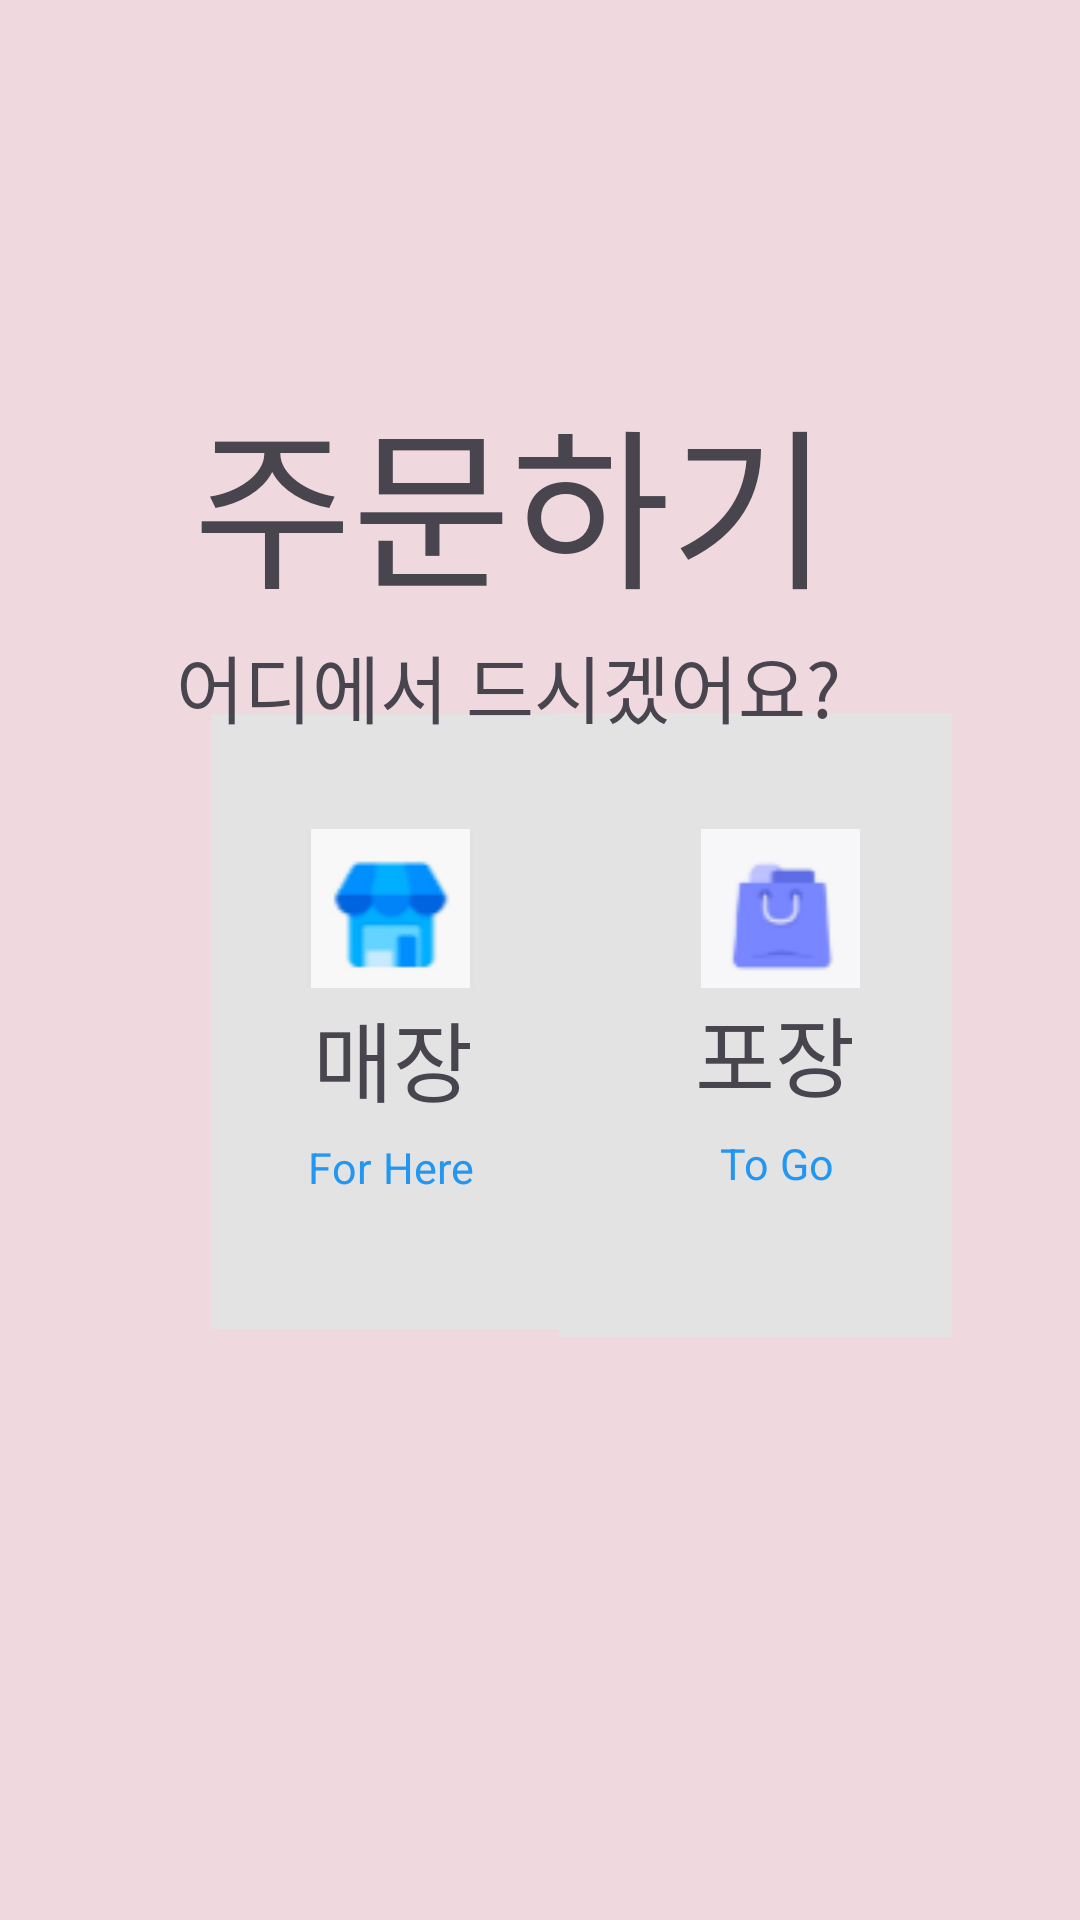

Layout XML and referenced resources for this Android screen:
<!-- AndroidManifest.xml: application theme Theme.ProJect2 -->
<!-- res/layout/activity_main_project.xml -->
<?xml version="1.0" encoding="utf-8"?>
<androidx.constraintlayout.widget.ConstraintLayout xmlns:android="http://schemas.android.com/apk/res/android"
    xmlns:app="http://schemas.android.com/apk/res-auto"
    xmlns:tools="http://schemas.android.com/tools"
    android:layout_width="match_parent"
    android:layout_height="match_parent"
    android:background="#EFD9DF"
    android:orientation="vertical">

    <TextView
        android:id="@+id/textView11"
        android:layout_width="242dp"
        android:layout_height="96dp"
        android:text="주문하기"
        android:textSize="28pt"
        app:layout_constraintBottom_toBottomOf="parent"
        app:layout_constraintEnd_toEndOf="parent"
        app:layout_constraintHorizontal_bias="0.544"
        app:layout_constraintStart_toStartOf="parent"
        app:layout_constraintTop_toTopOf="parent"
        app:layout_constraintVertical_bias="0.229" />

    <ImageButton
        android:id="@+id/ToGoButton"
        android:layout_width="131dp"
        android:layout_height="208dp"
        android:onClick="TakeOutClicked"
        app:layout_constraintBottom_toBottomOf="parent"
        app:layout_constraintEnd_toEndOf="parent"
        app:layout_constraintHorizontal_bias="0.814"
        app:layout_constraintStart_toStartOf="parent"
        app:layout_constraintTop_toTopOf="parent"
        app:layout_constraintVertical_bias="0.55"
        app:srcCompat="@drawable/image" />

    <TextView
        android:id="@+id/textView15"
        android:layout_width="72dp"
        android:layout_height="43dp"
        android:gravity="center"
        android:text="포장"
        android:textSize="14pt"
        app:layout_constraintBottom_toBottomOf="parent"
        app:layout_constraintEnd_toEndOf="parent"
        app:layout_constraintHorizontal_bias="0.772"
        app:layout_constraintStart_toStartOf="parent"
        app:layout_constraintTop_toTopOf="parent"
        app:layout_constraintVertical_bias="0.552" />

    <ImageView
        android:id="@+id/imageView5"
        android:layout_width="56dp"
        android:layout_height="53dp"
        app:layout_constraintBottom_toBottomOf="parent"
        app:layout_constraintEnd_toEndOf="parent"
        app:layout_constraintHorizontal_bias="0.763"
        app:layout_constraintStart_toStartOf="parent"
        app:layout_constraintTop_toTopOf="parent"
        app:layout_constraintVertical_bias="0.471"
        app:srcCompat="@drawable/takeout" />

    <TextView
        android:id="@+id/textView16"
        android:layout_width="73dp"
        android:layout_height="20dp"
        android:gravity="center"
        android:text="To Go"
        android:textColor="#2196F3"
        android:textSize="7pt"
        app:layout_constraintBottom_toBottomOf="parent"
        app:layout_constraintEnd_toEndOf="parent"
        app:layout_constraintHorizontal_bias="0.775"
        app:layout_constraintStart_toStartOf="parent"
        app:layout_constraintTop_toTopOf="parent"
        app:layout_constraintVertical_bias="0.609" />

    <ImageButton
        android:id="@+id/ForHereButton"
        android:layout_width="126dp"
        android:layout_height="205dp"
        android:onClick="InStoreClicked"
        app:layout_constraintBottom_toBottomOf="parent"
        app:layout_constraintEnd_toEndOf="parent"
        app:layout_constraintHorizontal_bias="0.301"
        app:layout_constraintStart_toStartOf="parent"
        app:layout_constraintTop_toTopOf="parent"
        app:layout_constraintVertical_bias="0.547"
        app:srcCompat="@drawable/image" />

    <ImageView
        android:id="@+id/imageView7"
        android:layout_width="56dp"
        android:layout_height="53dp"
        android:background="#FCF5FD"
        android:backgroundTint="#E1E1E1"
        app:layout_constraintBottom_toBottomOf="parent"
        app:layout_constraintEnd_toEndOf="parent"
        app:layout_constraintHorizontal_bias="0.335"
        app:layout_constraintStart_toStartOf="parent"
        app:layout_constraintTop_toTopOf="parent"
        app:layout_constraintVertical_bias="0.471"
        app:srcCompat="@drawable/inmagang" />

    <TextView
        android:id="@+id/textView19"
        android:layout_width="72dp"
        android:layout_height="43dp"
        android:gravity="center"
        android:text="매장"
        android:textSize="14pt"
        app:layout_constraintBottom_toBottomOf="parent"
        app:layout_constraintEnd_toEndOf="parent"
        app:layout_constraintHorizontal_bias="0.33"
        app:layout_constraintStart_toStartOf="parent"
        app:layout_constraintTop_toTopOf="parent"
        app:layout_constraintVertical_bias="0.555" />

    <TextView
        android:id="@+id/textView20"
        android:layout_width="71dp"
        android:layout_height="24dp"
        android:gravity="center"
        android:text="For Here"
        android:textColor="#2196F3"
        android:textSize="7pt"
        app:layout_constraintBottom_toBottomOf="parent"
        app:layout_constraintEnd_toEndOf="parent"
        app:layout_constraintHorizontal_bias="0.329"
        app:layout_constraintStart_toStartOf="parent"
        app:layout_constraintTop_toTopOf="parent"
        app:layout_constraintVertical_bias="0.612" />

    <TextView
        android:id="@+id/textView12"
        android:layout_width="253dp"
        android:layout_height="38dp"
        android:text="어디에서 드시겠어요?"
        android:textSize="12pt"
        app:layout_constraintBottom_toBottomOf="parent"
        app:layout_constraintEnd_toEndOf="parent"
        app:layout_constraintHorizontal_bias="0.547"
        app:layout_constraintStart_toStartOf="parent"
        app:layout_constraintTop_toTopOf="parent"
        app:layout_constraintVertical_bias="0.35" />

</androidx.constraintlayout.widget.ConstraintLayout>
<!-- resources referenced by this layout -->
<resources>
  <!-- drawable image: png bitmap (drawable, 4398 bytes) -->
  <!-- drawable inmagang: png bitmap (drawable, 2150 bytes) -->
  <!-- drawable takeout: png bitmap (drawable, 2093 bytes) -->
  <style name="Theme.ProJect2" parent="Base.Theme.ProJect2" />
  <style name="Base.Theme.ProJect2" parent="Theme.Material3.DayNight.NoActionBar">
          
          
      </style>
</resources>
